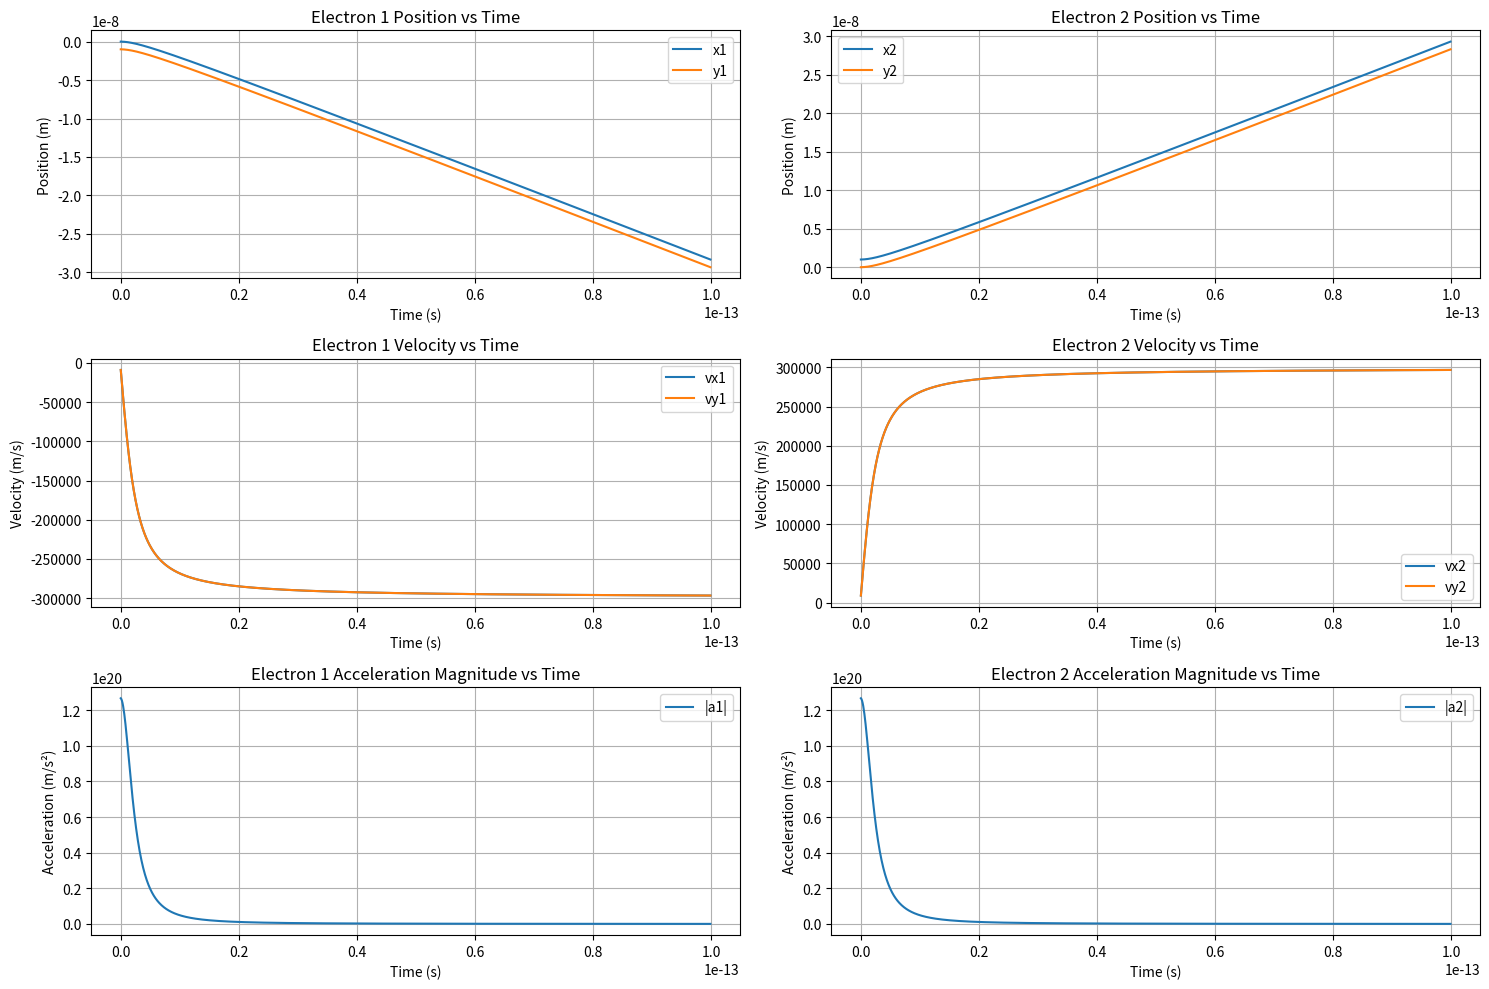

The matplotlib source for this figure:
import numpy as np
import matplotlib.pyplot as plt
from matplotlib.animation import FuncAnimation

# Constants
k_e = 8.9875517873681764e9  # Coulomb's constant in N m^2/C^2
e = 1.602176634e-19  # Elementary charge in C
m_e = 9.10938356e-31  # Electron mass in kg
dt = 1e-16  # Time step in seconds, reduced for better simulation resolution
timesteps = 1000  # Number of timesteps

# Initial positions and velocities of the electrons (in meters)
x1, y1 = 0.0, -1.0e-9  # Electron 1 initial position
x2, y2 = 1.0e-9, 0.0  # Electron 2 initial position, 1 nm apart
vx1, vy1 = 0.0, 0.0  # Electron 1 initial velocity
vx2, vy2 = 0.0, 0.0  # Electron 2 initial velocity

# Arrays to store positions, velocities, and accelerations over time
positions1 = np.zeros((timesteps, 2))
positions2 = np.zeros((timesteps, 2))
velocities1 = np.zeros((timesteps, 2))
velocities2 = np.zeros((timesteps, 2))
accelerations1 = np.zeros((timesteps, 2))
accelerations2 = np.zeros((timesteps, 2))

# Store initial positions
positions1[0] = [x1, y1]
positions2[0] = [x2, y2]

# Function to calculate the force on an electron at (x, y) due to another at (x_other, y_other)
def force_on_electron(x, y, x_other, y_other):
    r = np.sqrt((x - x_other)**2 + (y - y_other)**2)
    if r == 0:
        return np.array([0, 0])  # Avoid division by zero
    force_magnitude = k_e * e**2 / r**2
    print(f'force magnitude: {force_magnitude}')
    force_vector = force_magnitude * np.array([(x - x_other) / r, (y - y_other) / r])
    return force_vector

# Time evolution
for t in range(0, timesteps):
    # Calculate forces
    F12 = force_on_electron(x1, y1, x2, y2)
    F21 = -F12

    # Calculate accelerations
    a1 = F12 / m_e
    a2 = F21 / m_e
    if t == 1:
        a1i = a1
        a2i = a2

    # Update velocities
    vx1 += a1[0] * dt
    vy1 += a1[1] * dt
    vx2 += a2[0] * dt
    vy2 += a2[1] * dt

    # Update positions
    x1 += vx1 * dt
    y1 += vy1 * dt
    x2 += vx2 * dt
    y2 += vy2 * dt

    # Store new positions, velocities, and accelerations
    positions1[t] = [x1, y1]
    positions2[t] = [x2, y2]
    velocities1[t] = [vx1, vy1]
    velocities2[t] = [vx2, vy2]
    accelerations1[t] = a1
    accelerations2[t] = a2

# Create the figure for the animation
fig, ax = plt.subplots(figsize=(15, 7))

# Function to update the plot
def update_plot(t):
    plt.clf()
    
    # Determine the bounds for the grid based on the current positions of the electrons
    x_min = min(positions1[t, 0], positions2[t, 0]) - 1e-9
    x_max = max(positions1[t, 0], positions2[t, 0]) + 1e-9
    y_min = min(positions1[t, 1], positions2[t, 1]) - 1e-9
    y_max = max(positions1[t, 1], positions2[t, 1]) + 1e-9
    
    # Create a grid for the slope field (in meters)
    X, Y = np.meshgrid(np.linspace(x_min, x_max, 20), np.linspace(y_min, y_max, 20))

    # Initialize the force vectors
    U1, V1 = np.zeros_like(X), np.zeros_like(Y)
    U2, V2 = np.zeros_like(X), np.zeros_like(Y)

    # Calculate the slope field for electron 1 at time t
    for i in range(X.shape[0]):
        for j in range(X.shape[1]):
            force1 = force_on_electron(X[i, j], Y[i, j], positions2[t, 0], positions2[t, 1])
            U1[i, j], V1[i, j] = force1 / m_e

    # Calculate the slope field for electron 2 at time t
    for i in range(X.shape[0]):
        for j in range(X.shape[1]):
            force2 = force_on_electron(X[i, j], Y[i, j], positions1[t, 0], positions1[t, 1])
            U2[i, j], V2[i, j] = force2 / m_e

    # Plot the slope fields
    plt.subplot(1, 2, 1)
    plt.quiver(X, Y, U1, V1, color='blue')
    plt.scatter(positions1[t, 0], positions1[t, 1], color='red', label='Electron 1')
    plt.scatter(positions2[t, 0], positions2[t, 1], color='green', label='Electron 2')
    plt.xlabel('x (nm)')
    plt.ylabel('y (nm)')
    plt.title(f'Timestep {t}: Electron 1')
    plt.legend()
    plt.grid()

    plt.subplot(1, 2, 2)
    plt.quiver(X, Y, U2, V2, color='blue')
    plt.scatter(positions1[t, 0], positions1[t, 1], color='red', label='Electron 1')
    plt.scatter(positions2[t, 0], positions2[t, 1], color='green', label='Electron 2')
    plt.xlabel('x (nm)')
    plt.ylabel('y (nm)')
    plt.title(f'Timestep {t}: Electron 2')
    plt.legend()
    plt.grid()

# Function to animate the plot
def animate(t):
    update_plot(t)

# Create animation
ani = FuncAnimation(fig, animate, frames=timesteps, interval=1000, repeat=False)

plt.show()

# Plot positions vs time
fig, ax = plt.subplots(3, 2, figsize=(15, 10))

time = np.arange(timesteps) * dt

# Positions
ax[0, 0].plot(time, positions1[:, 0], label='x1')
ax[0, 0].plot(time, positions1[:, 1], label='y1')
ax[0, 0].set_title('Electron 1 Position vs Time')
ax[0, 0].set_xlabel('Time (s)')
ax[0, 0].set_ylabel('Position (m)')
ax[0, 0].legend()
ax[0, 0].grid()

ax[0, 1].plot(time, positions2[:, 0], label='x2')
ax[0, 1].plot(time, positions2[:, 1], label='y2')
ax[0, 1].set_title('Electron 2 Position vs Time')
ax[0, 1].set_xlabel('Time (s)')
ax[0, 1].set_ylabel('Position (m)')
ax[0, 1].legend()
ax[0, 1].grid()

# Velocities
ax[1, 0].plot(time, velocities1[:, 0], label='vx1')
ax[1, 0].plot(time, velocities1[:, 1], label='vy1')
ax[1, 0].set_title('Electron 1 Velocity vs Time')
ax[1, 0].set_xlabel('Time (s)')
ax[1, 0].set_ylabel('Velocity (m/s)')
ax[1, 0].legend()
ax[1, 0].grid()

ax[1, 1].plot(time, velocities2[:, 0], label='vx2')
ax[1, 1].plot(time, velocities2[:, 1], label='vy2')
ax[1, 1].set_title('Electron 2 Velocity vs Time')
ax[1, 1].set_xlabel('Time (s)')
ax[1, 1].set_ylabel('Velocity (m/s)')
ax[1, 1].legend()
ax[1, 1].grid()

# Magnitudes of accelerations
acceleration_magnitudes1 = np.linalg.norm(accelerations1, axis=1)
acceleration_magnitudes2 = np.linalg.norm(accelerations2, axis=1)

ax[2, 0].plot(time, acceleration_magnitudes1, label='|a1|')
ax[2, 0].set_title('Electron 1 Acceleration Magnitude vs Time')
ax[2, 0].set_xlabel('Time (s)')
ax[2, 0].set_ylabel('Acceleration (m/s²)')
ax[2, 0].legend()
ax[2, 0].grid()

ax[2, 1].plot(time, acceleration_magnitudes2, label='|a2|')
ax[2, 1].set_title('Electron 2 Acceleration Magnitude vs Time')
ax[2, 1].set_xlabel('Time (s)')
ax[2, 1].set_ylabel('Acceleration (m/s²)')
ax[2, 1].legend()
ax[2, 1].grid()

plt.tight_layout()
plt.show()

print(f'''electron 1 delta matrix: [ position: [ {0.0 - x1}, {0.0 - y1}]
                                   velocity:[ {0.0 - vx1}, {0.0 - vy1}]
                                   acceleration: [{a1i - a1}, {a2i - a2}]
    ]''')
